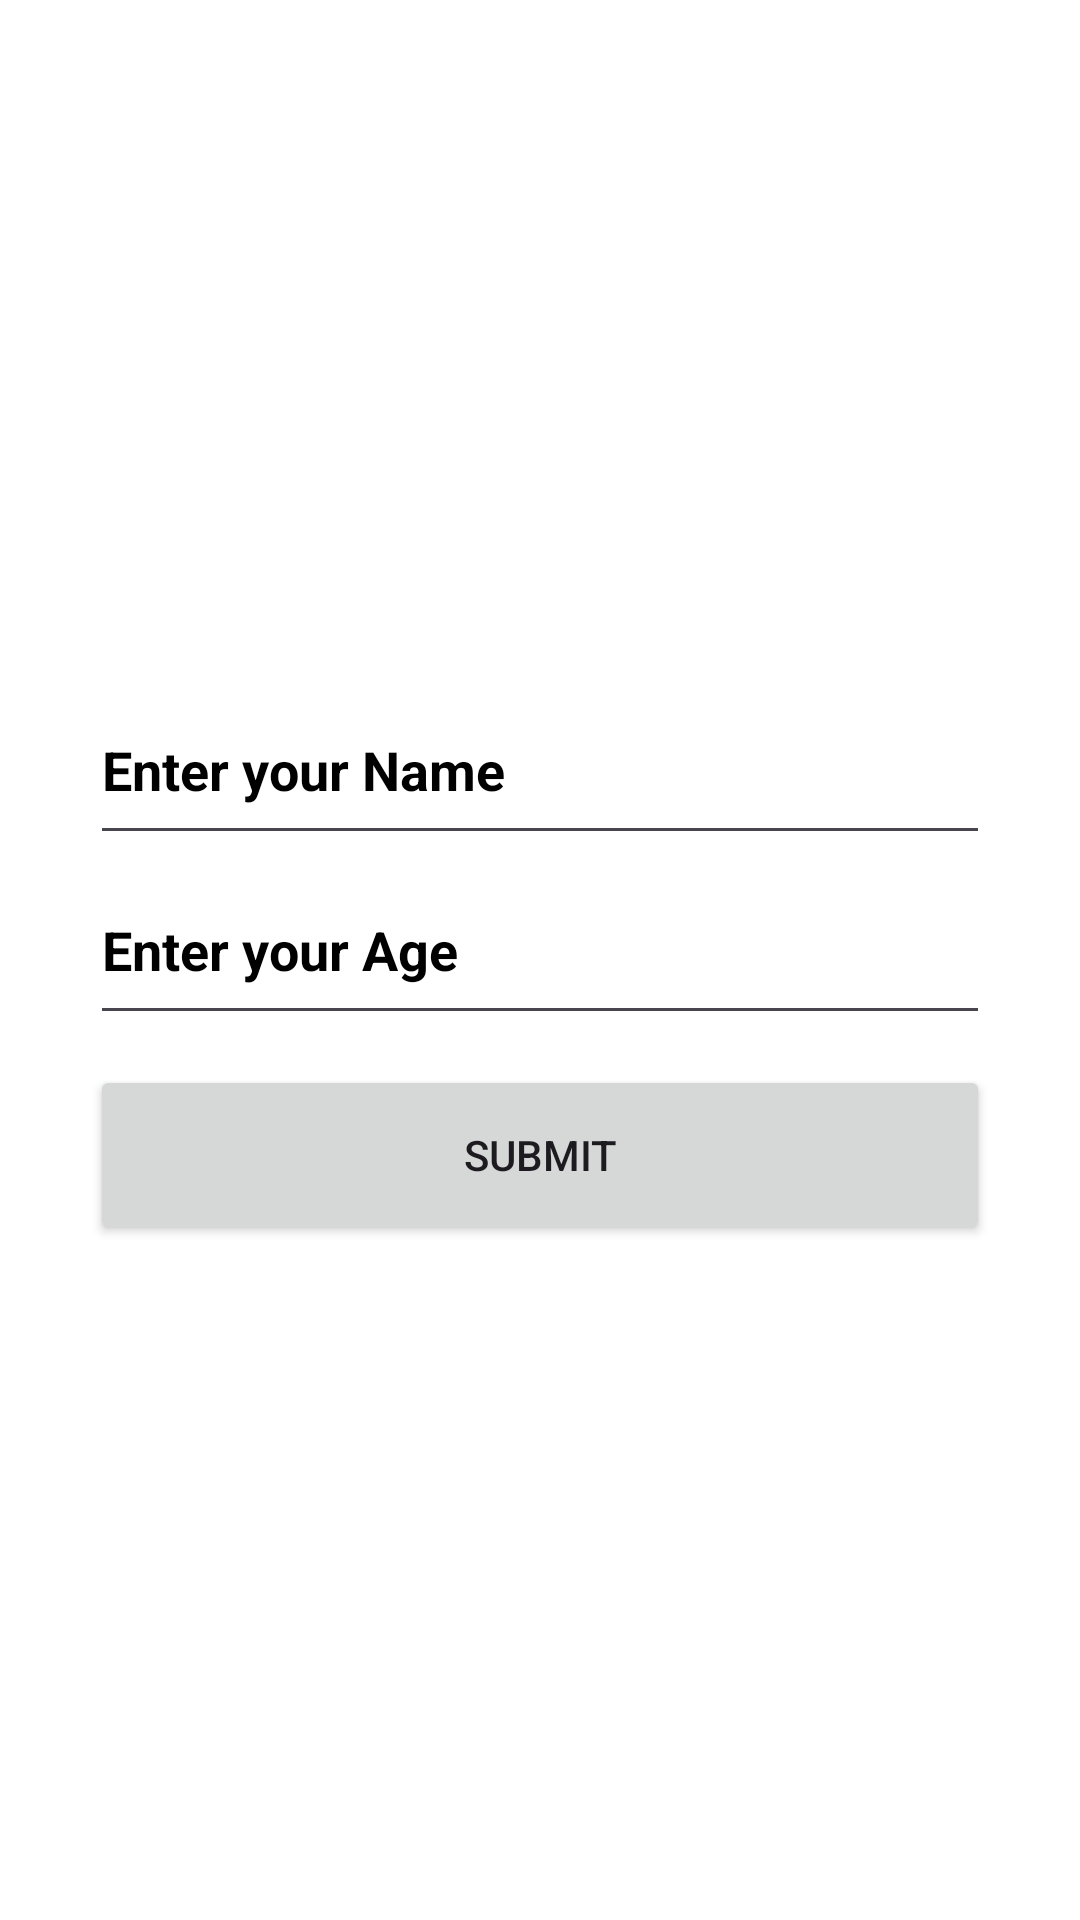

Produce the Android XML layout that renders to this screen, including the resource entries it uses.
<!-- AndroidManifest.xml: application theme Theme.If_Else -->
<!-- res/layout/activity_main.xml -->
<?xml version="1.0" encoding="utf-8"?>
<LinearLayout xmlns:android="http://schemas.android.com/apk/res/android"
    xmlns:app="http://schemas.android.com/apk/res-auto"
    xmlns:tools="http://schemas.android.com/tools"
    android:layout_width="match_parent"
    android:orientation="vertical"
    android:layout_height="match_parent"
    android:gravity="center"
    android:padding="30dp"
    android:background="@color/white"
    tools:context=".MainActivity">

    <EditText
        android:layout_width="match_parent"
        android:layout_height="60dp"
        android:id="@+id/voter"
        android:textColor="@color/black"
        android:textColorHint="#000000"
        android:textStyle="bold"
        android:hint="Enter your Name"/>
    <EditText
        android:layout_width="match_parent"
        android:layout_height="60dp"
        android:id="@+id/age"
        android:inputType="number"
        android:textColor="@color/black"
        android:textColorHint="#000000"
        android:textStyle="bold"
        android:hint="Enter your Age"/>

    <Button
        android:layout_width="match_parent"
        android:layout_height="60dp"
        android:layout_marginTop="10dp"
        android:onClick="submit"
        android:text="SUBMIT"/>

</LinearLayout>
<!-- resources referenced by this layout -->
<resources>
  <style name="Theme.If_Else" parent="Base.Theme.If_Else" />
  <style name="Base.Theme.If_Else" parent="Theme.Material3.DayNight.NoActionBar">
          
          
      </style>
  <!-- not gathered from this repository: default colours our renderer supplied (Android Studio template values) -->
  <color name="black">#FF000000</color>
  <color name="white">#FFFFFFFF</color>
</resources>
